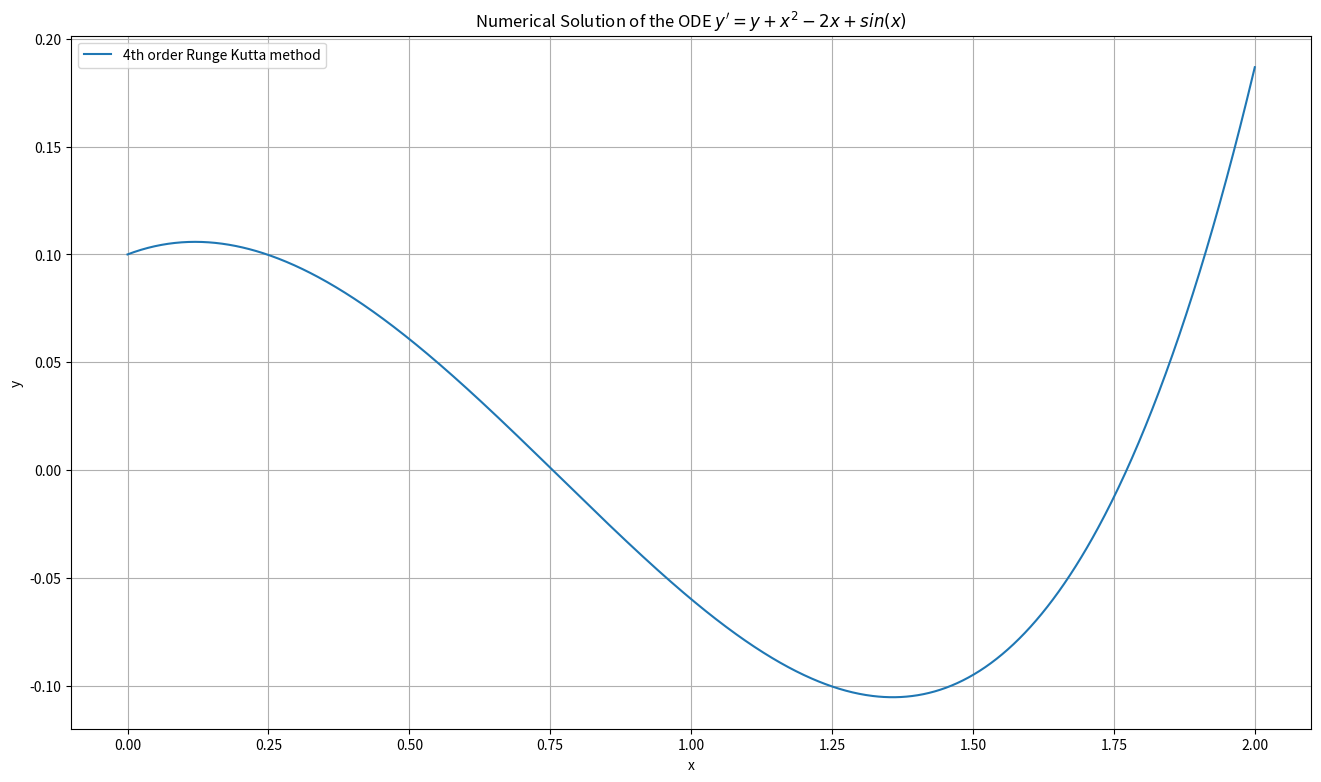

Write Python code to recreate this figure.
import numpy as np
import matplotlib.pyplot as plt

# Definition of the function
def f(x,y,alpha=0):
    b = x**2-2*x+np.sin(x)
    a = 1
    return b*y**alpha+ a*y

# 4th Runge-Kutta-method 
def runge_kutta(f, y_0, x_start, x_end, n):
    h = (x_end - x_start) / n  # Stepsize
    x_values = np.linspace(x_start, x_end, n + 1)  
    y_values = [y_0]  # Solution values
    y = y_0

    for i in range(n):
        x_i = x_values[i]
        k_1 = h * f(x_i, y)
        k_2 = h * f(x_i + 0.5 * h, y + 0.5 * k_1)
        k_3 = h * f(x_i + 0.5 * h, y + 0.5 * k_2)
        k_4 = h * f(x_i + h, y + k_3)

        y = y + (1 / 6) * (k_1 + 2 * k_2 + 2 * k_3 + k_4)
        y_values.append(y)  

    return x_values, np.array(y_values)

# Values for calculation
n = 1000
x_start = 0
x_end = 2
y_0 = 0.1


x, res = runge_kutta(f, y_0, x_start, x_end, n)

# Plot
plt.figure(figsize=(16, 9))
plt.plot(x, res, label="4th order Runge Kutta method")
plt.title("Numerical Solution of the ODE $y' = y + x^2-2x+sin(x)$")
plt.xlabel("x")
plt.ylabel("y")
plt.grid(True)
plt.legend()
plt.show()
